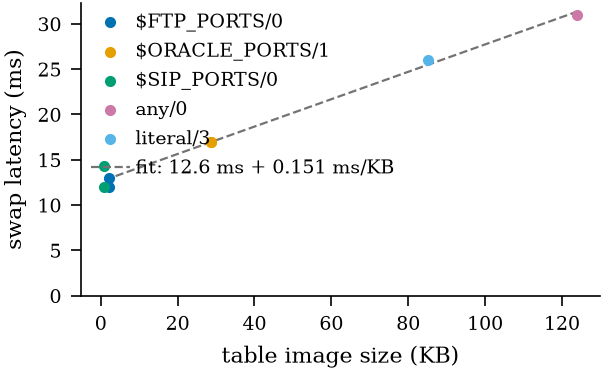

Data behind this chart, as committed beside it:
table_kb, swap_ms, group
0.977, 14.29, $SIP_PORTS/0
2.246, 11.95, $FTP_PORTS/0
28.57, 16.99, $ORACLE_PORTS/1
85.11, 25.98, literal/3
123.8, 30.97, any/0
0.977, 11.97, $SIP_PORTS/0
2.246, 12.98, $FTP_PORTS/0
28.57, 16.98, $ORACLE_PORTS/1
